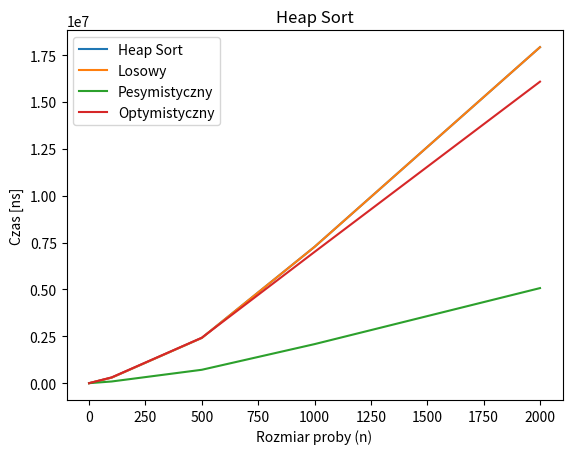

Recreate this plot in Python.
import numpy as np
import time as tm
import matplotlib.pyplot as plot

def heapSort(arr):
    length = len(arr)

    for i in range(length // 2 - 1, -1, -1):
        arr2heap(arr, length, i)

    for i in range(length - 1, 0, -1):
        arr[i], arr[0] = arr[0], arr[i]
        length = length - 1
        arr2heap(arr, length, 0)

    return arr


def arr2heap(arr, length, i):
    lChild = 2 * i + 1
    rChild = 2 * i + 2
    top = i

    if lChild < length and arr[lChild] < arr[top]:
        top = lChild

    if rChild < length and arr[rChild] < arr[top]:
        top = rChild

    if top != i:
        arr[i], arr[top] = arr[top], arr[i]
        arr2heap(arr, length, top)



def timeKeep(func, tSet, label):
    """Wykonuje pojedynczy pomiar"""
    start = tm.perf_counter_ns()
    temp = func(tSet)
    stop = tm.perf_counter_ns()
    time = (stop - start)
    #print("{}{}{}{}".format(label, " posortowany: ", func(tSet), "\n"))
    return time


def timeTest(func, set, label):
    """Przeprowadza serie pomiarow"""
    timeMeasure = [0, 0, 0, 0, 0]
    testedFunction = func
    meanComponent = 0
     #print('{}{}'.format("SET: ", set))
    for i in range(len(n)):
        for j in range(100):
            meanComponent += timeKeep(testedFunction, set[i], label)
        timeMeasure[i] = meanComponent / 100
    # print(timeMeasure)
    return timeMeasure


def scorePlot(score, n, tag):
    """Tworzy ploty dla poszczegolnych algorytmow"""
    XP = n
    YP = score
    print(score)
    plot.plot(XP, YP, label=tag)


n = [0, 100, 500, 1000, 2000]
labels = ["Heap Sort"]

# GENEROWANIE WYNIKOW
testSet = [[]] * len(n)
for i in range(len(n)):
    testSet[i] = np.random.randint(0, 5000, n[i])
scores = [timeTest(heapSort, testSet, labels[0])]

for i in range(len(n)):
    testSet[i] = heapSort(testSet[i])
scoresOptim = [timeTest(heapSort, testSet, labels[0])]

for i in range(len(n)):
    testSet[i] = sorted(testSet[i], reverse=True)
scoresPess = [timeTest(heapSort, testSet, labels[0])]


# PLOT
for i in range(0, 1):
    scorePlot(scores[i], n, labels[i])

plot.xlabel('Rozmiar proby (n)')
plot.ylabel('Czas [ns]')
plot.legend()
plot.show()
for i in range(0, 1):
    plot.plot(n, scores[i], label='Losowy')
    plot.plot(n, scoresPess[i], label='Pesymistyczny')
    plot.plot(n, scoresOptim[i], label='Optymistyczny')
    plot.legend()
    plot.title(labels[i])
    plot.xlabel('Rozmiar proby (n)')
    plot.ylabel('Czas [ns]')
    plot.show()


